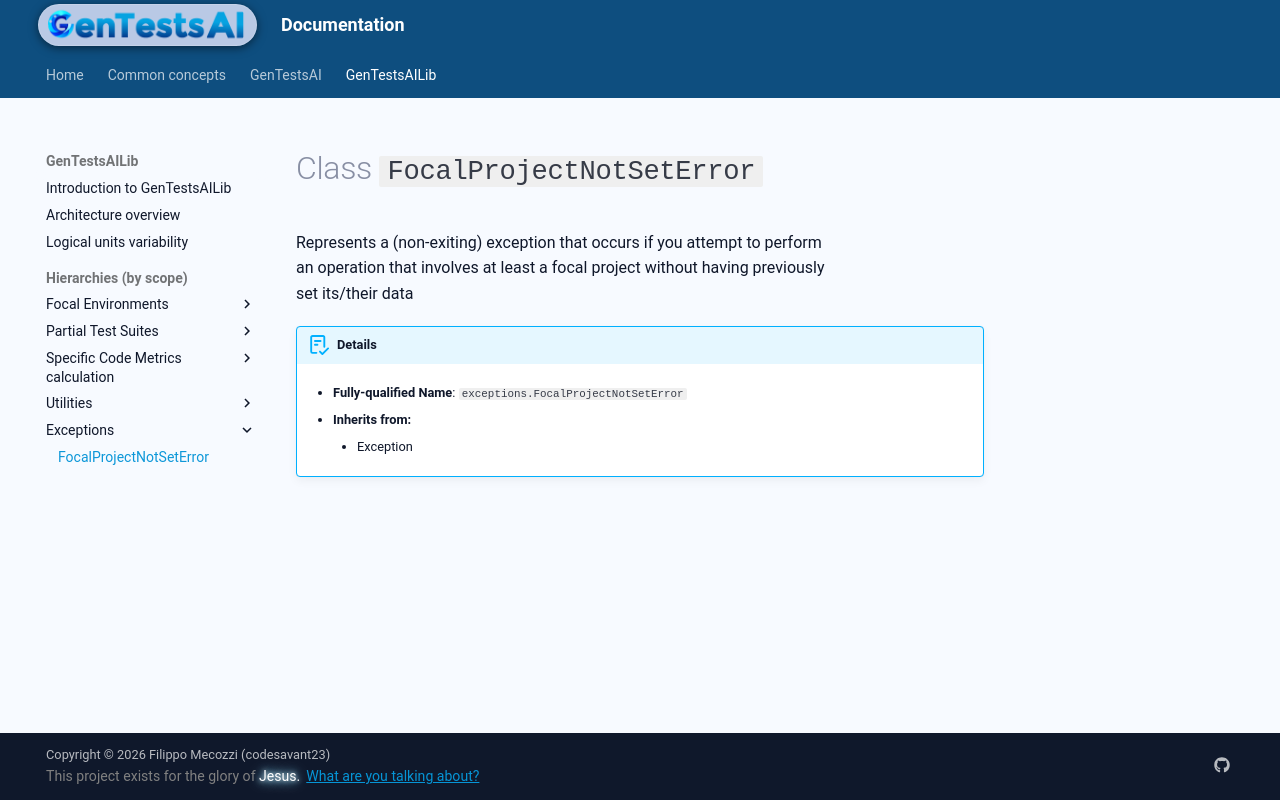

repository: codesavant23/gentestsai · page: hiers/gtsai_lib/classes/FocalProjectNotSetError/index.html · generator: mkdocs

# Class `FocalProjectNotSetError`
Represents a (non-exiting) exception that occurs if you attempt to perform
an operation that involves at least a focal project without having previously
set its/their data


!!! abstract "Details"
	- **Fully-qualified Name**: `exceptions.FocalProjectNotSetError`
	
    - **Inherits from:**
		
		- Exception
		
	
	
